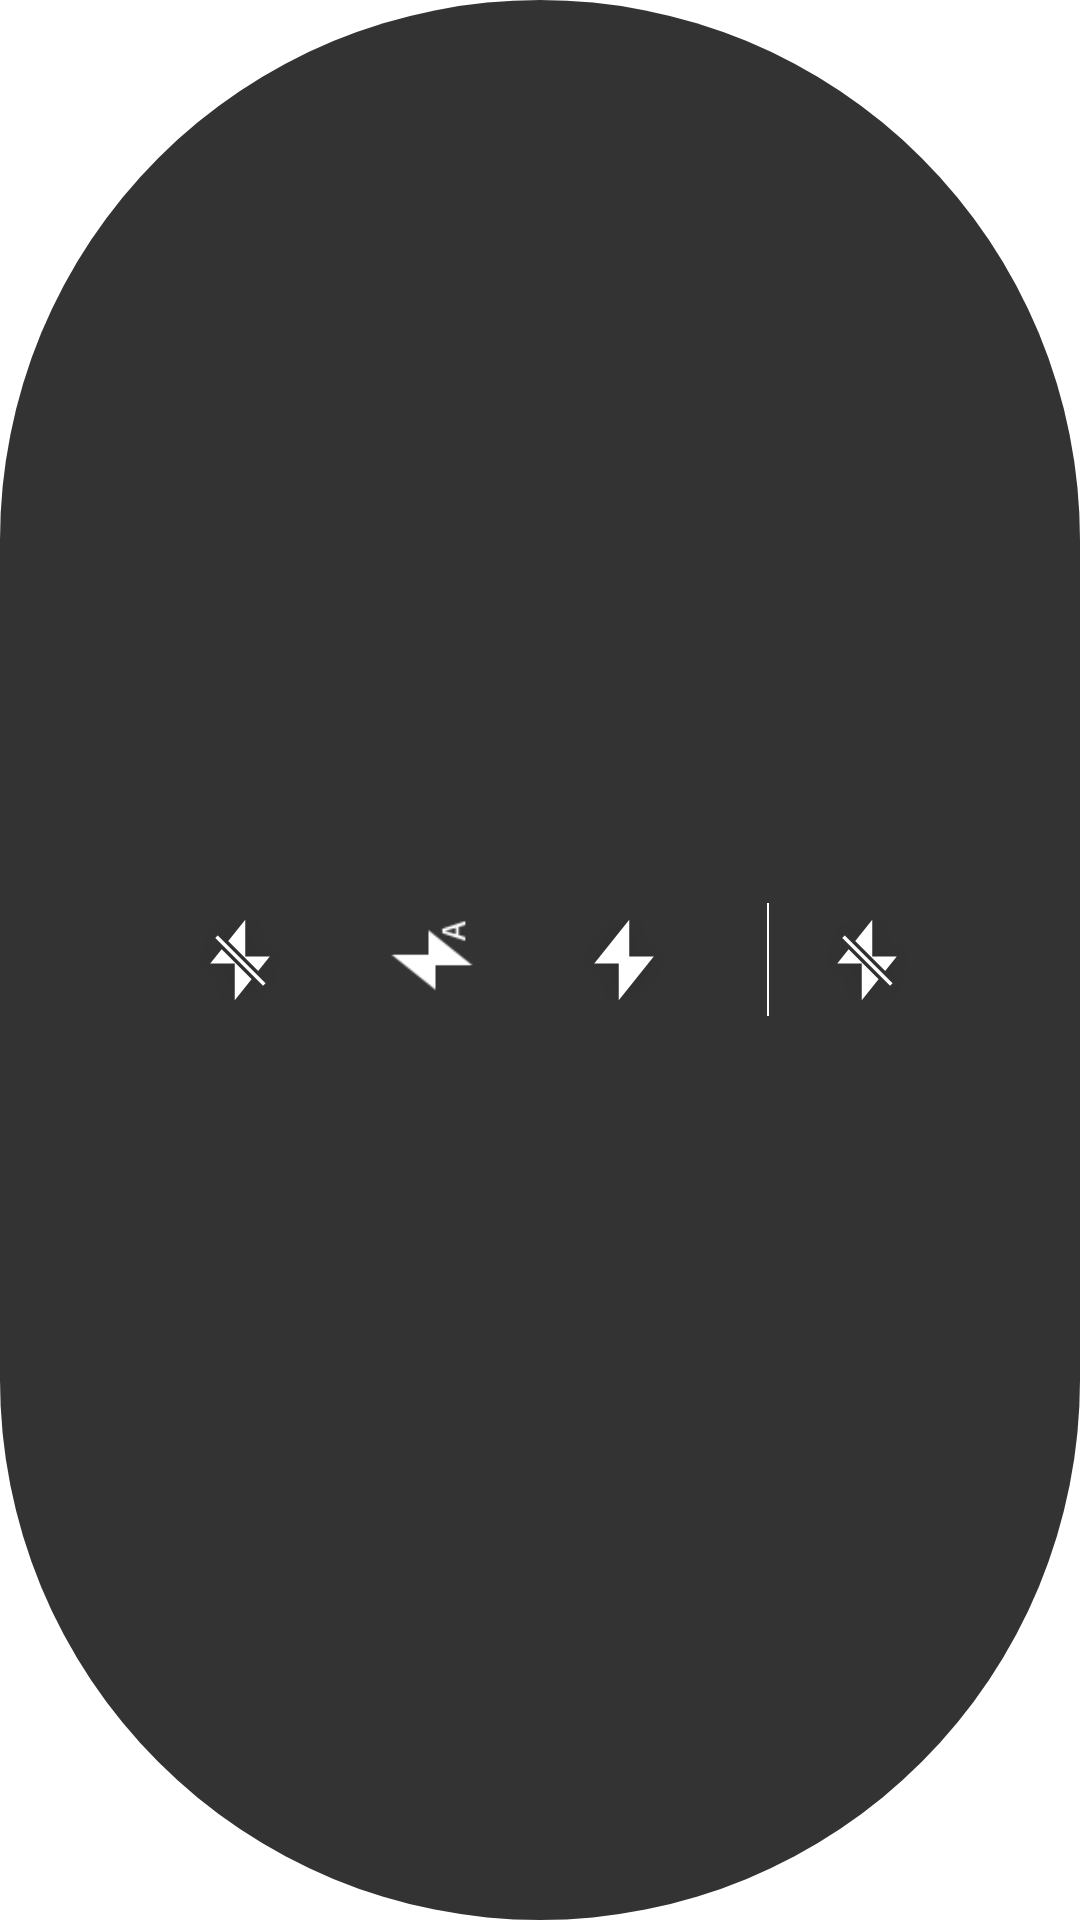

This screen was rendered from an Android layout file. Write that file and the resources it references.
<!-- AndroidManifest.xml: fallback theme Theme.MaterialComponents.DayNight.NoActionBar -->
<!-- res/layout/view_flash_modes.xml -->
<?xml version="1.0" encoding="utf-8"?>
<LinearLayout xmlns:android="http://schemas.android.com/apk/res/android"
    android:orientation="horizontal"
    android:layout_width="wrap_content"
    android:layout_height="48dp"
    android:gravity="center"
    android:paddingStart="21dp"
    android:paddingEnd="12dp"
    android:background="@drawable/shape_flash_modes_bg"
    >
    <ImageView
        android:id="@+id/iv_flash_off"
        android:layout_width="28dp"
        android:layout_height="28dp"
        android:src="@mipmap/flash_off"
        />
    <ImageView
        android:id="@+id/iv_flash_auto"
        android:layout_width="28dp"
        android:layout_height="28dp"
        android:src="@mipmap/flash_auto"
        android:layout_marginStart="36dp"
        />
    <ImageView
        android:id="@+id/iv_flash_on"
        android:layout_width="28dp"
        android:layout_height="28dp"
        android:src="@mipmap/flash_on"
        android:layout_marginStart="36dp"
        />
    <View
        android:layout_width="0.5dp"
        android:layout_height="37.5dp"
        android:background="#ffffff"
        android:layout_marginStart="33.5dp"
        />
    <ImageView
        android:id="@+id/iv_flash_switch"
        android:layout_width="28dp"
        android:layout_height="28dp"
        android:src="@mipmap/flash_off"
        android:layout_marginStart="18.5dp"
        />
</LinearLayout>
<!-- resources referenced by this layout -->
<resources>
  <!-- drawable shape_flash_modes_bg (drawable) -->
  <?xml version="1.0" encoding="utf-8"?>
  <shape xmlns:android="http://schemas.android.com/apk/res/android">
      <corners android:radius="300dp" />
      <solid android:color="#CC000000" />
  </shape>
  <!-- mipmap flash_auto: png bitmap (mipmap-xhdpi, 460 bytes) -->
  <!-- mipmap flash_off: png bitmap (mipmap-xhdpi, 2729 bytes) -->
  <!-- mipmap flash_on: png bitmap (mipmap-xhdpi, 2361 bytes) -->
</resources>
